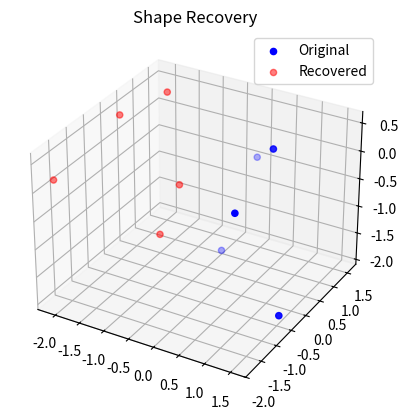

The script that saved this image:
import numpy as np
import matplotlib.pyplot as plt

# Constants
num_frames = 10
num_points = 5
num_bases = 1  # Ensure num_bases is 1

# Seed for reproducibility
np.random.seed(42)

# Generate synthetic shape bases (3K x P matrix) as the ground truth
B_true = np.random.randn(3 * num_bases, num_points)

# Generate synthetic rotations and translations as the ground truth
rotations_true = np.random.randn(num_frames, 2, 3)
translations_true = np.random.randn(num_frames, 2, 1)

# Generate synthetic coefficients for combinations
coefficients_true = np.random.randn(num_frames, num_bases)

# Generate synthetic measurements with and without noise
W_true = np.zeros((2 * num_frames, num_points))
W_estimated = np.zeros_like(W_true)
noise_level = 0.0  # Adjust noise level here

for f in range(num_frames):
    R = rotations_true[f]
    t = translations_true[f]
    for p in range(num_points):
        shape_point = sum(coefficients_true[f, k] * B_true[3*k:3*k+3, p] for k in range(num_bases))
        projected_point = R @ shape_point[:, np.newaxis] + t
        W_true[2*f:2*f+2, p] = projected_point[:, 0]

        # Adding Gaussian noise to the projected points for W_estimated
        noise = noise_level * np.random.randn(2, 1)
        W_estimated[2*f:2*f+2, p] = projected_point[:, 0] + noise[:, 0]

# Step 1: Apply SVD to the estimated measurement matrix
U, S, Vt = np.linalg.svd(W_estimated, full_matrices=False)

# Step 2: Estimate the motion and shape matrices
M_estimated = U[:, :3*num_bases] @ np.diag(np.sqrt(S[:3*num_bases]))
B_estimated = np.diag(np.sqrt(S[:3*num_bases])) @ Vt[:3*num_bases, :]

# Step 3: Recover the shapes using the estimated motion and shape matrices
recovered_shapes = np.zeros((3, num_points, num_frames))
for f in range(num_frames):
    R_estimated = M_estimated[2*f:2*f+2, :3]
    t_estimated = np.zeros((2, 1))  # Assuming zero translation for simplicity
    for p in range(num_points):
        # Adjusted shape_point calculation for num_bases=1
        shape_point = B_estimated[:, p] * coefficients_true[f, 0]
        recovered_shapes[:, p, f] = shape_point

# Step 4: Calculate errors
shape_error = np.linalg.norm(B_true - B_estimated) / np.linalg.norm(B_true) * 100
motion_error = np.linalg.norm(rotations_true - M_estimated[:, :3].reshape(num_frames, 2, 3)) / np.linalg.norm(rotations_true) * 100

print(f"Shape Error: {shape_error:.2f}%")
print(f"Motion Error: {motion_error:.2f}%")

# Visualization
fig = plt.figure()
ax = fig.add_subplot(111, projection='3d')
ax.scatter(B_true[0, :], B_true[1, :], B_true[2, :], color='blue', label='Original')
ax.scatter(B_estimated[0, :], B_estimated[1, :], B_estimated[2, :], color='red', alpha=0.5, label='Recovered')
ax.set_title("Shape Recovery")
ax.legend()
plt.show()